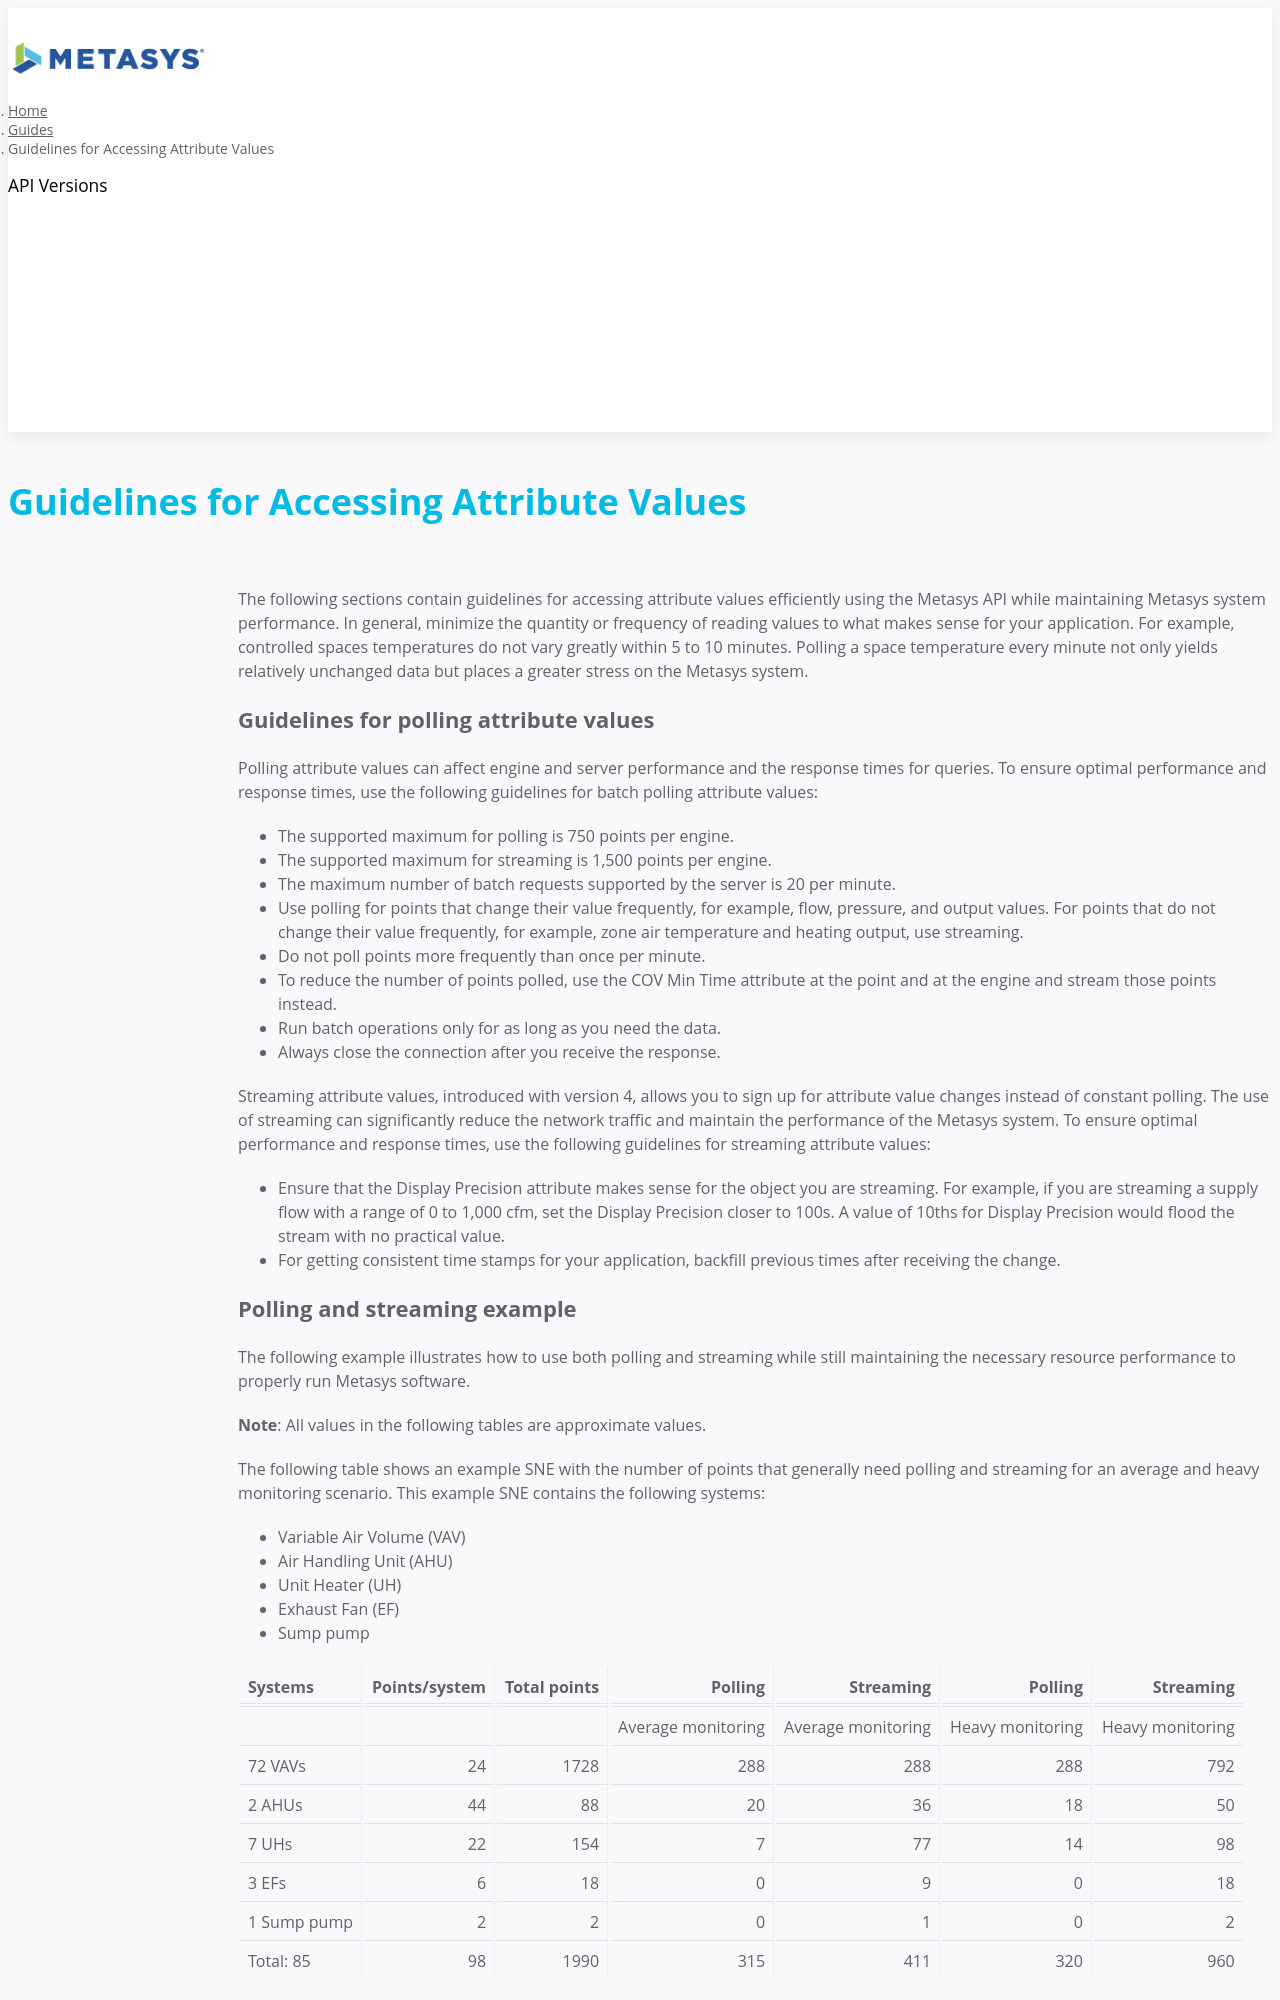

repository: jci-metasys/api-landing · page: guides/attribute-access-guidelines/index.html · generator: jekyll

---
title: "Guidelines for Accessing Attribute Values"
permalink: /guides/attribute-access-guidelines/
group: versions
layout: post
color: blue
icon: fa fa-file-alt
---

<!-- markdownlint-disable no-duplicate-heading -->

The following sections contain guidelines for accessing attribute values efficiently using the Metasys API while maintaining Metasys system performance.  In general, minimize the quantity or frequency of reading values to what makes sense for your application. For example, controlled spaces temperatures do not vary greatly within 5 to 10 minutes. Polling a space temperature every minute not only yields relatively unchanged data but places a greater stress on the Metasys system.

## Guidelines for polling attribute values

Polling attribute values can affect engine and server performance and the response times for queries. To ensure optimal performance and response times, use the following guidelines for batch polling attribute values:

- The supported maximum for polling is 750 points per engine.
- The supported maximum for streaming is 1,500 points per engine.
- The maximum number of batch requests supported by the server is 20 per minute.
- Use polling for points that change their value frequently, for example, flow, pressure, and output values. For points that do not change their value frequently, for example, zone air temperature and heating output, use streaming.
- Do not poll points more frequently than once per minute.
- To reduce the number of points polled, use the COV Min Time attribute at the point and at the engine and stream those points instead.
- Run batch operations only for as long as you need the data.
- Always close the connection after you receive the response.

Streaming attribute values, introduced with version 4, allows you to sign up for attribute value changes instead of constant polling. The use of streaming can significantly reduce the network traffic and maintain the performance of the Metasys system. To ensure optimal performance and response times, use the following guidelines for streaming attribute values:

- Ensure that the Display Precision attribute makes sense for the object you are streaming. For example, if you are streaming a supply flow with a range of 0 to 1,000 cfm, set the Display Precision closer to 100s. A value of 10ths for Display Precision would flood the stream with no practical value.
- For getting consistent time stamps for your application, backfill previous times after receiving the change.

## Polling and streaming example

The following example illustrates how to use both polling and streaming while still maintaining the necessary resource performance to properly run Metasys software.

**Note**: All values in the following tables are approximate values.

The following table shows an example SNE with the number of points that generally need polling and streaming for an average and heavy monitoring scenario. This example SNE contains the following systems:

- Variable Air Volume (VAV)
- Air Handling Unit (AHU)
- Unit Heater (UH)
- Exhaust Fan (EF)
- Sump pump

| Systems           | Points/system | Total points | Polling | Streaming | Polling | Streaming |
| ----------------- | ------------: | -----------: | ------: | --------: | ------: | --------: |
| | | | Average monitoring | Average monitoring | Heavy monitoring | Heavy monitoring |
| 72 VAVs           |            24 |         1728 |     288 |       288 |     288 |       792 |
| 2 AHUs            |            44 |           88 |      20 |        36 |      18 |        50 |
| 7 UHs             |            22 |          154 |       7 |        77 |      14 |        98 |
| 3 EFs             |             6 |           18 |       0 |         9 |       0 |        18 |
| 1 Sump pump       |             2 |            2 |       0 |         1 |       0 |         2 |
| Total: 85         |            98 |         1990 |     315 |       411 |     320 |       960 |

The following sections list the individual points to poll and stream for each system in this example.
